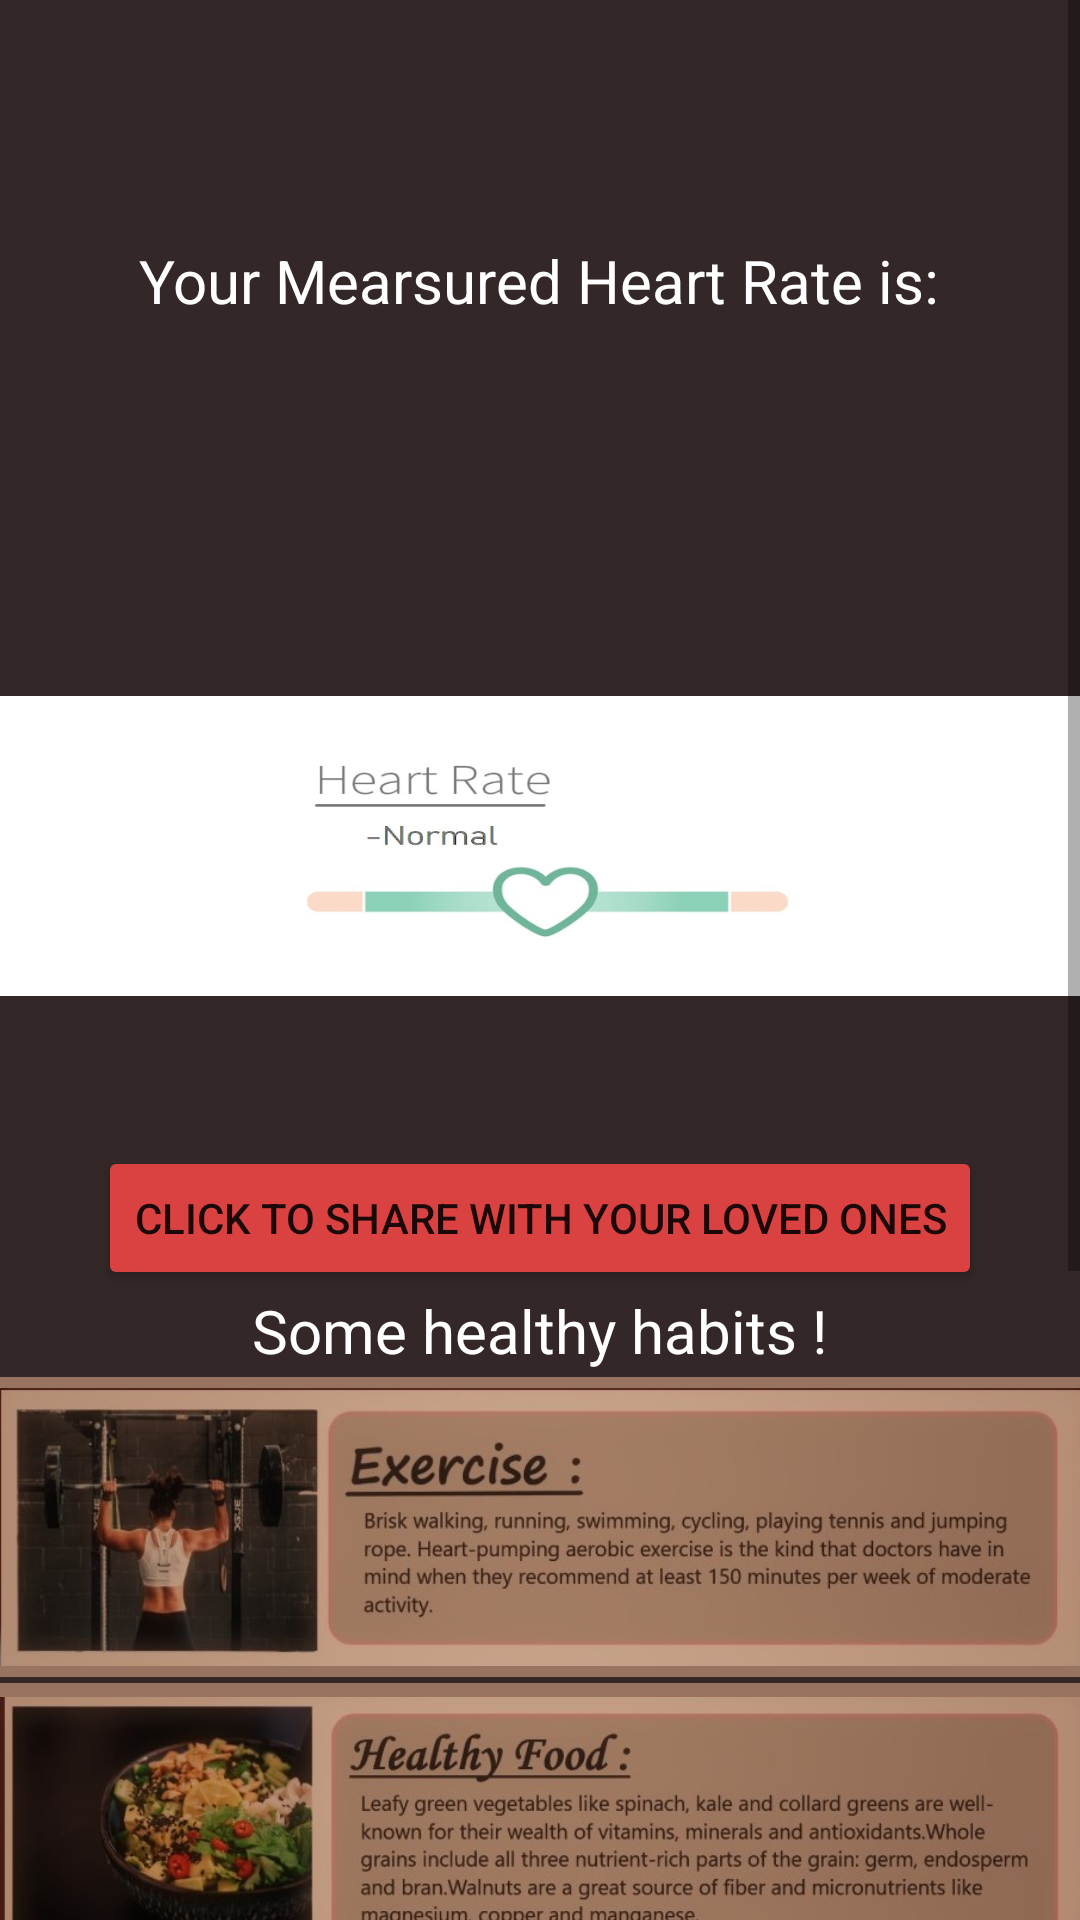

This screen was rendered from an Android layout file. Write that file and the resources it references.
<!-- AndroidManifest.xml: application theme Theme.HealthMonitor -->
<!-- res/layout/activity_heartbeat_view.xml -->
<?xml version="1.0" encoding="utf-8"?>
<ScrollView xmlns:android="http://schemas.android.com/apk/res/android"
    xmlns:app="http://schemas.android.com/apk/res-auto"
    xmlns:tools="http://schemas.android.com/tools"
    android:layout_width="match_parent"
    android:layout_height="match_parent"
    android:orientation="vertical"
    android:background="#332727"
    tools:context=".HeartbeatView">
    <LinearLayout
        android:layout_width="match_parent"
        android:layout_height="match_parent"
        android:orientation="vertical"
        android:gravity="center_horizontal">

        <TextView
            android:layout_width="wrap_content"
            android:layout_height="wrap_content"
            android:text="Your Mearsured Heart Rate is:"
            android:textColor="#fff"
            android:textSize="20sp"
            android:layout_marginTop="80dp"></TextView>
        <TextView
            android:id="@+id/HRR"
            android:layout_width="wrap_content"
            android:layout_height="40dp"
            android:layout_centerHorizontal="true"
            android:layout_marginTop="40dp"
            android:layout_marginBottom="0dp"
            android:background="@android:color/transparent"
            android:text=""
            android:textColor="#fff"
            android:textSize="25sp"
            android:textStyle="bold" />
        <ImageView
            android:id="@+id/result"
            android:background="#fff"
            android:layout_width="match_parent"
            android:layout_height="100dp"
            android:src="@drawable/hr1"
            android:layout_marginTop="45dp"
            ></ImageView>
        <Button
            android:id="@+id/SendHR"
            android:layout_width="wrap_content"
            android:layout_height="wrap_content"
            android:layout_marginTop="50dp"
            android:text="Click to share with your loved ones"
            android:backgroundTint="#DA4242"></Button>
        <TextView
            android:layout_width="wrap_content"
            android:layout_height="wrap_content"
            android:text="Some healthy habits !"
            android:textColor="#fff"
            android:textSize="20sp"
            ></TextView>
        <ImageView
            android:id="@+id/image1"
            android:src="@drawable/hh1"
            android:layout_width="match_parent"
            android:background="#987460"
            android:layout_height="100dp"
            android:layout_marginTop="2dp"
            ></ImageView>
        <ImageView
            android:id="@+id/image2"
            android:src="@drawable/hh2"
            android:background="#987460"
            android:layout_width="match_parent"
            android:layout_height="100dp"
            android:layout_marginTop="2dp"
            ></ImageView>
        <ImageView
            android:id="@+id/image3"
            android:layout_width="match_parent"
            android:background="#987460"
            android:src="@drawable/hh3"
            android:layout_height="100dp"
            android:layout_marginTop="2dp"
            ></ImageView>
        <ImageView
            android:id="@+id/image4"
            android:layout_width="match_parent"
            android:background="#987460"
            android:src="@drawable/hh4"
            android:layout_height="100dp"
            android:layout_marginTop="2dp"
            ></ImageView>
        <ImageView
            android:id="@+id/image5"
            android:layout_width="match_parent"
            android:layout_height="100dp"
            android:background="#987460"
            android:src="@drawable/hh5"
            android:layout_marginTop="2dp"
            ></ImageView>


    </LinearLayout>

</ScrollView>
<!-- resources referenced by this layout -->
<resources>
  <!-- drawable hh1: jpeg bitmap (drawable-v24, 61420 bytes) -->
  <!-- drawable hh2: jpeg bitmap (drawable-v24, 66273 bytes) -->
  <!-- drawable hh3: jpeg bitmap (drawable, 61859 bytes) -->
  <!-- drawable hh4: jpeg bitmap (drawable, 62020 bytes) -->
  <!-- drawable hh5: png bitmap (drawable, 230195 bytes) -->
  <!-- drawable hr1: png bitmap (drawable, 41083 bytes) -->
  <style name="Theme.HealthMonitor" parent="Theme.MaterialComponents.DayNight.DarkActionBar">
          
          <item name="colorPrimary">@color/lower</item>
          <item name="colorPrimaryVariant">@color/upper</item>
          <item name="colorOnPrimary">@color/white</item>
          
          <item name="colorSecondary">@color/teal_200</item>
          <item name="colorSecondaryVariant">@color/teal_700</item>
          <item name="colorOnSecondary">@color/black</item>
  
          
          <item name="android:statusBarColor" tools:targetApi="l">?attr/colorPrimaryVariant</item>
          
      </style>
  <color name="lower">#9C3434</color>
  <color name="upper">#7E2D2D</color>
  <color name="white">#FFFFFFFF</color>
  <color name="teal_200">#FF03DAC5</color>
  <color name="teal_700">#FF018786</color>
  <color name="black">#FF000000</color>
</resources>
